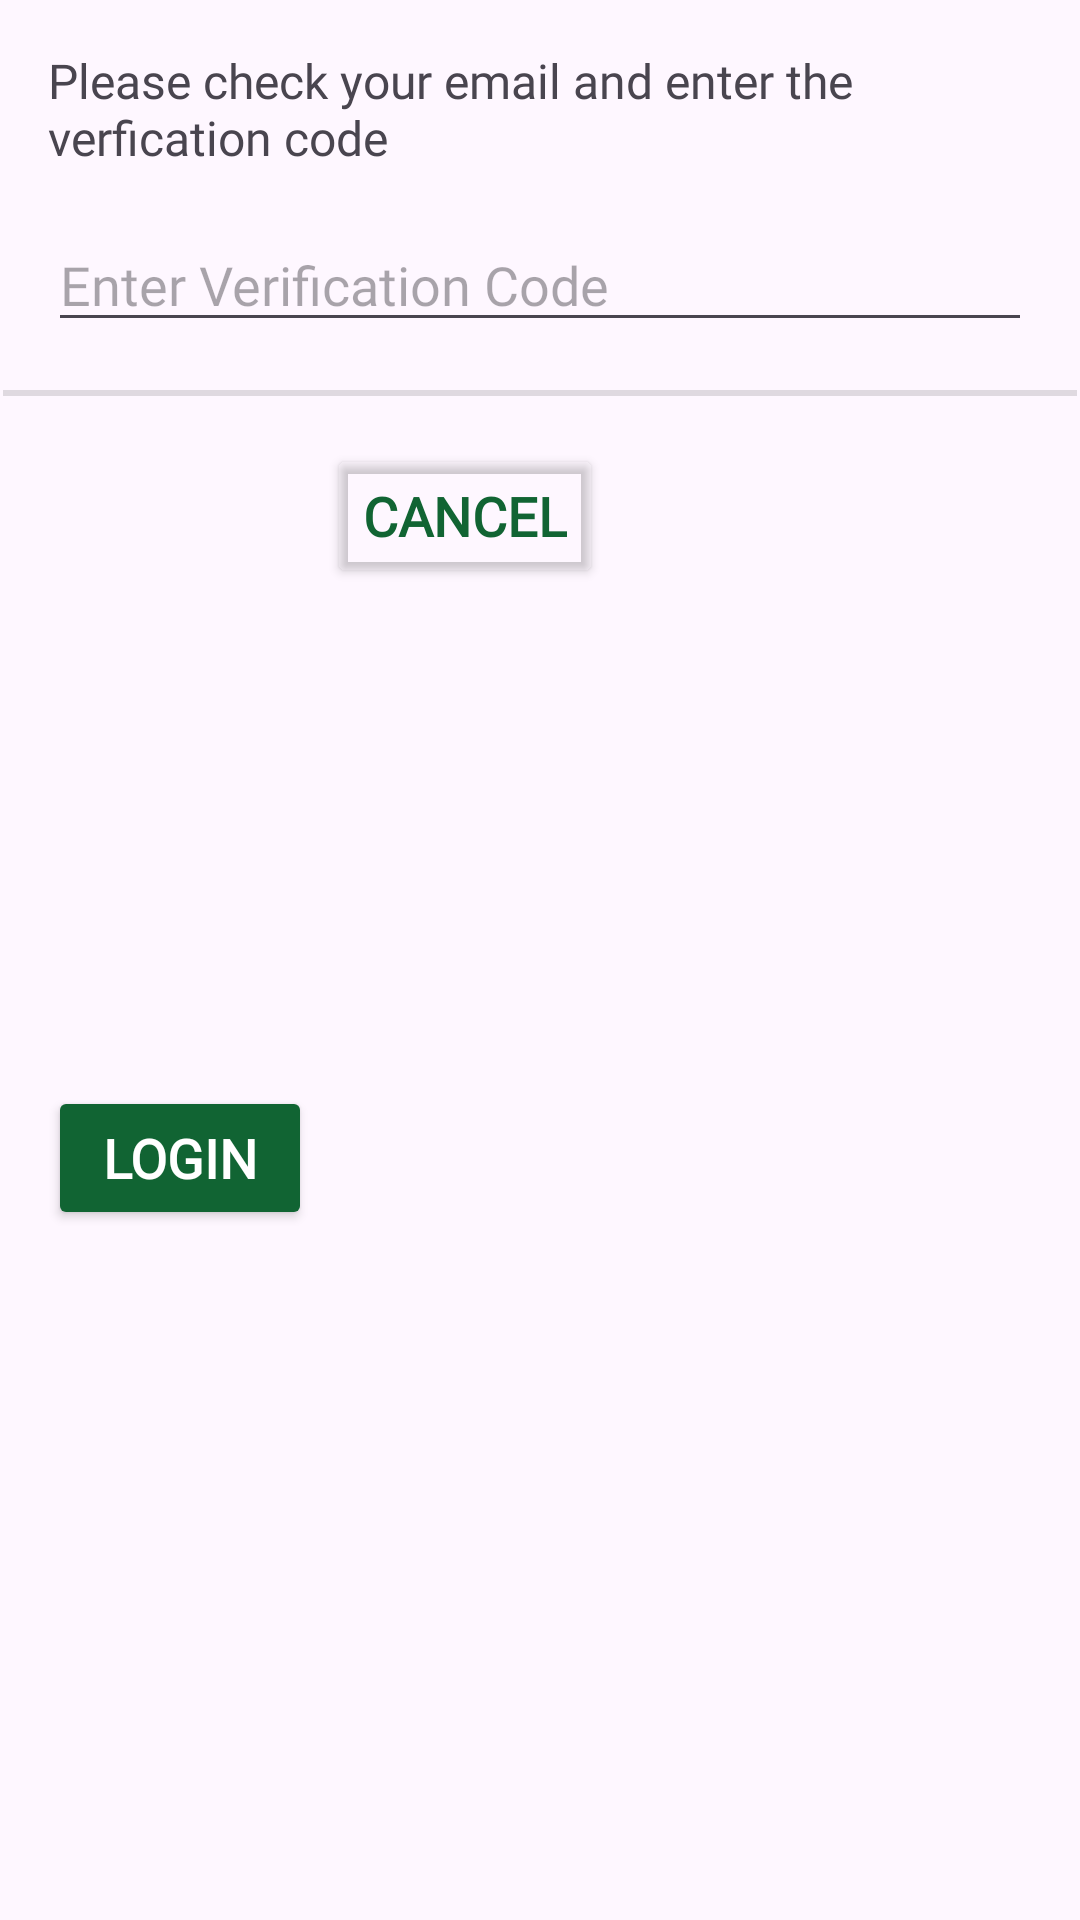

Write the Android layout XML for this screen, with the resource values it uses.
<!-- AndroidManifest.xml: application theme Theme.EcoSprout -->
<!-- res/layout/admin_verfication.xml -->
<?xml version="1.0" encoding="utf-8"?>
<androidx.constraintlayout.widget.ConstraintLayout xmlns:android="http://schemas.android.com/apk/res/android"
    xmlns:app="http://schemas.android.com/apk/res-auto"
    xmlns:tools="http://schemas.android.com/tools"
    android:layout_width="match_parent"
    android:layout_height="wrap_content">

    <TextView
        android:id="@+id/textView40"
        android:layout_width="0dp"
        android:layout_height="wrap_content"
        android:layout_marginStart="16dp"
        android:layout_marginTop="16dp"
        android:layout_marginEnd="16dp"
        android:fontFamily="@font/itimregular"
        android:text="Please check your email and enter the verfication code"
        android:textSize="16sp"
        app:layout_constraintEnd_toEndOf="parent"
        app:layout_constraintStart_toStartOf="parent"
        app:layout_constraintTop_toTopOf="parent" />

    <EditText
        android:id="@+id/editTextText6"
        android:layout_width="0dp"
        android:layout_height="wrap_content"
        android:layout_marginStart="16dp"
        android:layout_marginTop="16dp"
        android:layout_marginEnd="16dp"
        android:ems="10"
        android:fontFamily="@font/itimregular"
        android:hint="Enter Verification Code"
        android:inputType="text"
        app:layout_constraintEnd_toEndOf="parent"
        app:layout_constraintStart_toStartOf="parent"
        app:layout_constraintTop_toBottomOf="@+id/textView40" />

    <View
        android:id="@+id/divider9"
        android:layout_width="0dp"
        android:layout_height="2dp"
        android:layout_marginStart="1dp"
        android:layout_marginTop="16dp"
        android:layout_marginEnd="1dp"
        android:background="?android:attr/listDivider"
        app:layout_constraintEnd_toEndOf="parent"
        app:layout_constraintStart_toStartOf="parent"
        app:layout_constraintTop_toBottomOf="@+id/editTextText6" />

    <Button
        android:id="@+id/button14"
        android:layout_width="wrap_content"
        android:layout_height="wrap_content"
        android:layout_marginStart="16dp"
        android:layout_marginTop="16dp"
        android:layout_marginBottom="16dp"
        android:backgroundTint="@color/dgreen"
        android:fontFamily="@font/itimregular"
        android:text="LogIn"
        android:textColor="@color/white"
        android:textSize="18sp"
        android:textStyle="bold"
        app:layout_constraintBottom_toBottomOf="parent"
        app:layout_constraintStart_toStartOf="parent"
        app:layout_constraintTop_toBottomOf="@+id/divider9" />

    <Button
        android:id="@+id/button15"
        android:layout_width="wrap_content"
        android:layout_height="wrap_content"
        android:layout_marginStart="5dp"
        android:layout_marginTop="16dp"
        android:backgroundTint="@android:color/transparent"
        android:fontFamily="@font/itimregular"
        android:text="Cancel"
        android:textColor="@color/dgreen"
        android:textSize="18sp"
        android:textStyle="bold"
        app:layout_constraintStart_toEndOf="@+id/button14"
        app:layout_constraintTop_toBottomOf="@+id/divider9" />
</androidx.constraintlayout.widget.ConstraintLayout>
<!-- resources referenced by this layout -->
<resources>
  <color name="dgreen">#116433</color>
  <color name="white">#FFFFFFFF</color>
  <style name="Theme.EcoSprout" parent="Base.Theme.EcoSprout" />
  <style name="Base.Theme.EcoSprout" parent="Theme.Material3.DayNight.NoActionBar">
          
          
          <item name="android:statusBarColor">@android:color/transparent</item>
          <item name="android:windowLightStatusBar">true</item>
      </style>
</resources>
